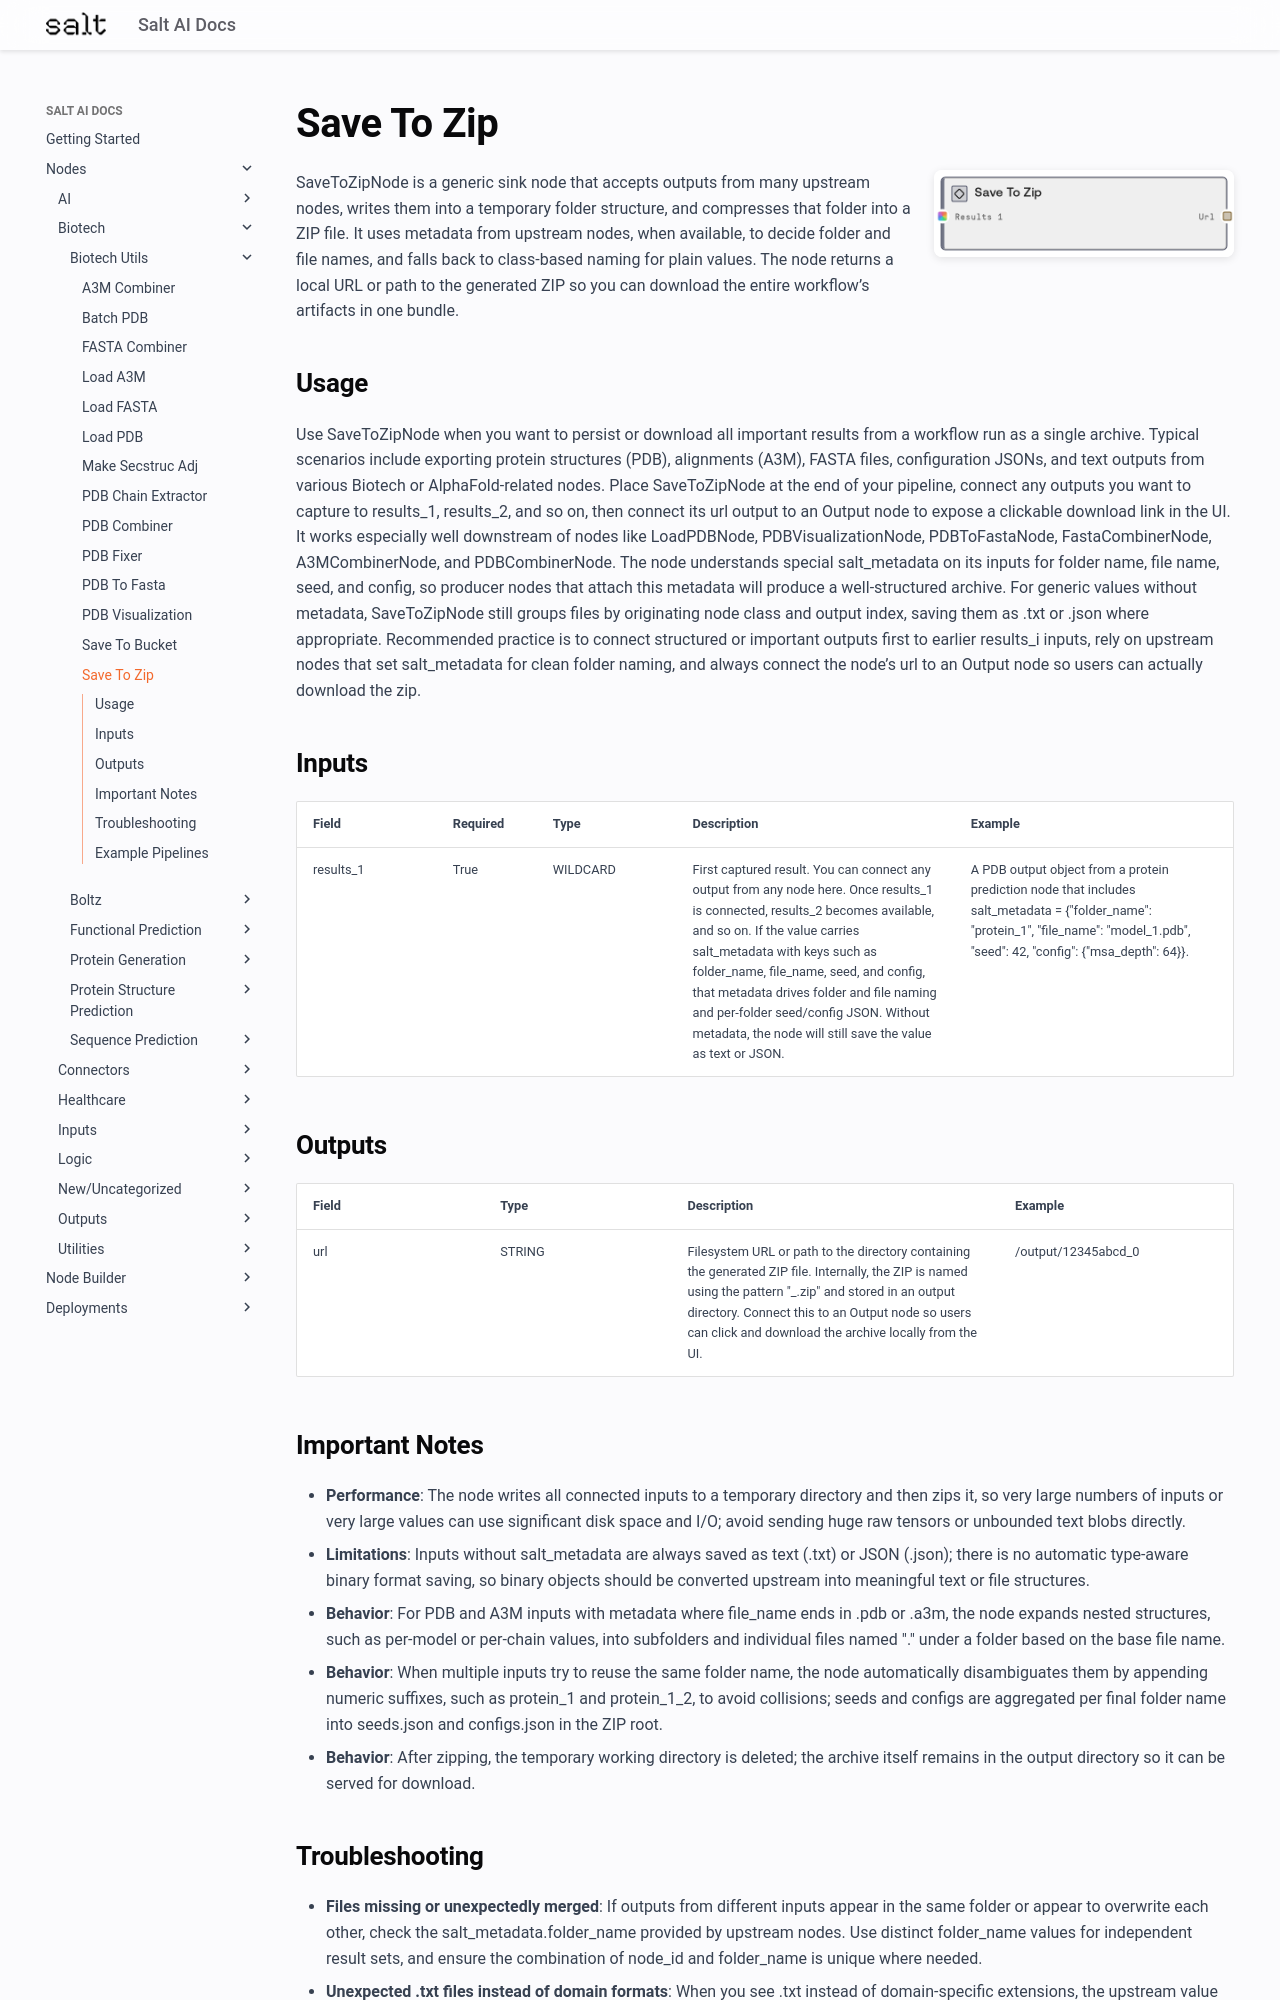

repository: get-salt-AI/SaltAI-Web-Docs · page: nodes/md/biotech/biotech-utils/savetozipnode/index.html · generator: mkdocs

# Save To Zip

<div style="display: flex; gap: 20px; align-items: flex-start; margin-bottom: 20px;">
<div style="flex: 1; min-width: 0;">

SaveToZipNode is a generic sink node that accepts outputs from many upstream nodes, writes them into a temporary folder structure, and compresses that folder into a ZIP file. It uses metadata from upstream nodes, when available, to decide folder and file names, and falls back to class-based naming for plain values. The node returns a local URL or path to the generated ZIP so you can download the entire workflow’s artifacts in one bundle.

</div>
<div style="flex: 0 0 300px;"><img src="../../../../images/previews/biotech/biotech-utils/savetozipnode.png" alt="Preview" style="width: 100%; border-radius: 8px; box-shadow: 0 2px 8px rgba(0,0,0,0.1);" /></div>
</div>

## Usage

Use SaveToZipNode when you want to persist or download all important results from a workflow run as a single archive. Typical scenarios include exporting protein structures (PDB), alignments (A3M), FASTA files, configuration JSONs, and text outputs from various Biotech or AlphaFold-related nodes. Place SaveToZipNode at the end of your pipeline, connect any outputs you want to capture to results_1, results_2, and so on, then connect its url output to an Output node to expose a clickable download link in the UI. It works especially well downstream of nodes like LoadPDBNode, PDBVisualizationNode, PDBToFastaNode, FastaCombinerNode, A3MCombinerNode, and PDBCombinerNode. The node understands special salt_metadata on its inputs for folder name, file name, seed, and config, so producer nodes that attach this metadata will produce a well-structured archive. For generic values without metadata, SaveToZipNode still groups files by originating node class and output index, saving them as .txt or .json where appropriate. Recommended practice is to connect structured or important outputs first to earlier results_i inputs, rely on upstream nodes that set salt_metadata for clean folder naming, and always connect the node’s url to an Output node so users can actually download the zip.

## Inputs

<div style="overflow-x: auto;">
<table style="table-layout: fixed; width: 100%;">
<colgroup>
<col style="width: 15%;">
<col style="width: 10%;">
<col style="width: 15%;">
<col style="width: 30%;">
<col style="width: 30%;">
</colgroup>
<thead><tr><th>Field</th><th>Required</th><th>Type</th><th>Description</th><th>Example</th></tr></thead>
<tbody>
<tr><td style="word-wrap: break-word;">results_1</td><td>True</td><td style="word-wrap: break-word;">WILDCARD</td><td style="word-wrap: break-word;">First captured result. You can connect any output from any node here. Once results_1 is connected, results_2 becomes available, and so on. If the value carries salt_metadata with keys such as folder_name, file_name, seed, and config, that metadata drives folder and file naming and per-folder seed/config JSON. Without metadata, the node will still save the value as text or JSON.</td><td style="word-wrap: break-word;">A PDB output object from a protein prediction node that includes salt_metadata = {"folder_name": "protein_1", "file_name": "model_1.pdb", "seed": 42, "config": {"msa_depth": 64}}.</td></tr>
</tbody>
</table>
</div>

## Outputs

<div style="overflow-x: auto;">
<table style="table-layout: fixed; width: 100%;">
<colgroup>
<col style="width: 20%;">
<col style="width: 20%;">
<col style="width: 35%;">
<col style="width: 25%;">
</colgroup>
<thead><tr><th>Field</th><th>Type</th><th>Description</th><th>Example</th></tr></thead>
<tbody>
<tr><td style="word-wrap: break-word;">url</td><td style="word-wrap: break-word;">STRING</td><td style="word-wrap: break-word;">Filesystem URL or path to the directory containing the generated ZIP file. Internally, the ZIP is named using the pattern "<workflow_execution_id>_<save_node_index>.zip" and stored in an output directory. Connect this to an Output node so users can click and download the archive locally from the UI.</td><td style="word-wrap: break-word;">/output/12345abcd_0</td></tr>
</tbody>
</table>
</div>
